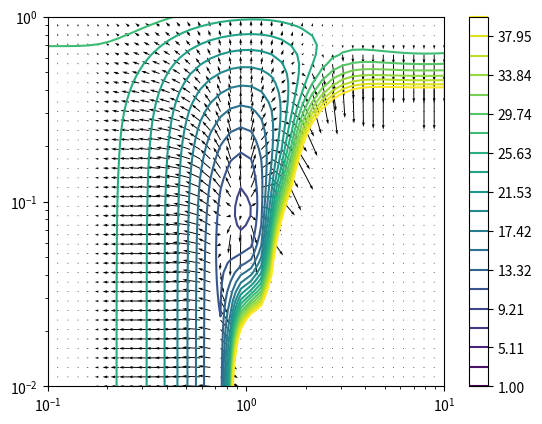

Write the Python code that produced this figure.
import scipy.optimize as opt
import numpy as np
import scipy.linalg as linalg
import matplotlib.pylab as plt
from matplotlib import ticker

N = 20
sigma = 0.1
x = np.linspace(-5, 5, N)
xi, xj = np.meshgrid(x, x)
true_theta = np.array([1.0, 1.0, 0.1])

# covariance matrix to generate data
trueC = true_theta[0]**2 * np.exp(
    -(xi - xj)**2 / (2.0 * true_theta[1]**2)) + true_theta[2]**2 * np.identity(N)

# generate data
# y = np.random.multivariate_normal(
#    x, trueC) + np.random.normal(scale=sigma, size=N)
y = np.random.multivariate_normal(np.zeros(N), trueC)
print('y = ', y)
# use GP regression


def neg_marginal_log_likelihood(theta):
    K = theta[0]**2 * np.exp(
        -(xi - xj)**2 / (2.0 * theta[1]**2)) + theta[2]**2 * np.identity(N)
    gradK = [np.zeros((N, N)) for i in range(len(theta))]
    gradK[0] = 2 * theta[0] * np.exp(-(xi - xj)**2 / (2.0 * theta[1]**2))
    gradK[1] = (xi - xj)**2 / (theta[1]**3) * theta[0]**2 * np.exp(
        -(xi - xj)**2 / (2.0 * theta[1]**2))
    gradK[2] = 2 * theta[2] * np.identity(N)
    L = linalg.cho_factor(K)
    logDetK = 2 * np.sum(np.log(np.diagonal(L[0])))
    invKy = linalg.cho_solve(L, y)
    mll = 0.5 * np.dot(y, invKy) + 0.5 * logDetK + N / 2 * np.log(2 * np.pi)
    gradMll = np.zeros(len(theta))
    for i in range(len(theta)):
        invKgradK = linalg.cho_solve(L, gradK[i])
        gradMll[i] = -0.5 * y.dot(
            linalg.cho_solve(L, gradK[i].dot(invKy))) + 0.5 * np.trace(invKgradK)
    return mll, gradMll

M = 40
ll = np.zeros((M, M))
v0 = np.zeros((M, M))
v1 = np.zeros((M, M))
v2 = np.zeros((M, M))
th0_points = np.logspace(
    np.log10(true_theta[0] / 10), np.log10(true_theta[0] * 10), M)
th1_points = np.logspace(
    np.log10(true_theta[1] / 10), np.log10(true_theta[1] * 10), M)
th2_points = np.logspace(
    np.log10(true_theta[2] / 10), np.log10(true_theta[2] * 10), M)

X, Y = np.meshgrid(th1_points, th2_points)
for i in range(M):
    for j in range(M):
        ll[i, j], [v0[i, j], v1[i, j], v2[i, j]] = neg_marginal_log_likelihood(
            [true_theta[0], X[i, j], Y[i, j]])


plt.contour(X, Y, ll, np.linspace(1, 40, 20))

plt.colorbar()
scale = np.sqrt(np.multiply(v1, v1) + np.multiply(v2, v2))
v1[scale > 100] = 0
v2[scale > 100] = 0
plt.quiver(X, Y, v1, v2)
plt.xscale("log")
plt.yscale("log")
plt.show()

x0 = np.array(true_theta * 10)
res = opt.minimize(neg_marginal_log_likelihood, x0,
                   jac=True, options={'disp': True})
print(res)
